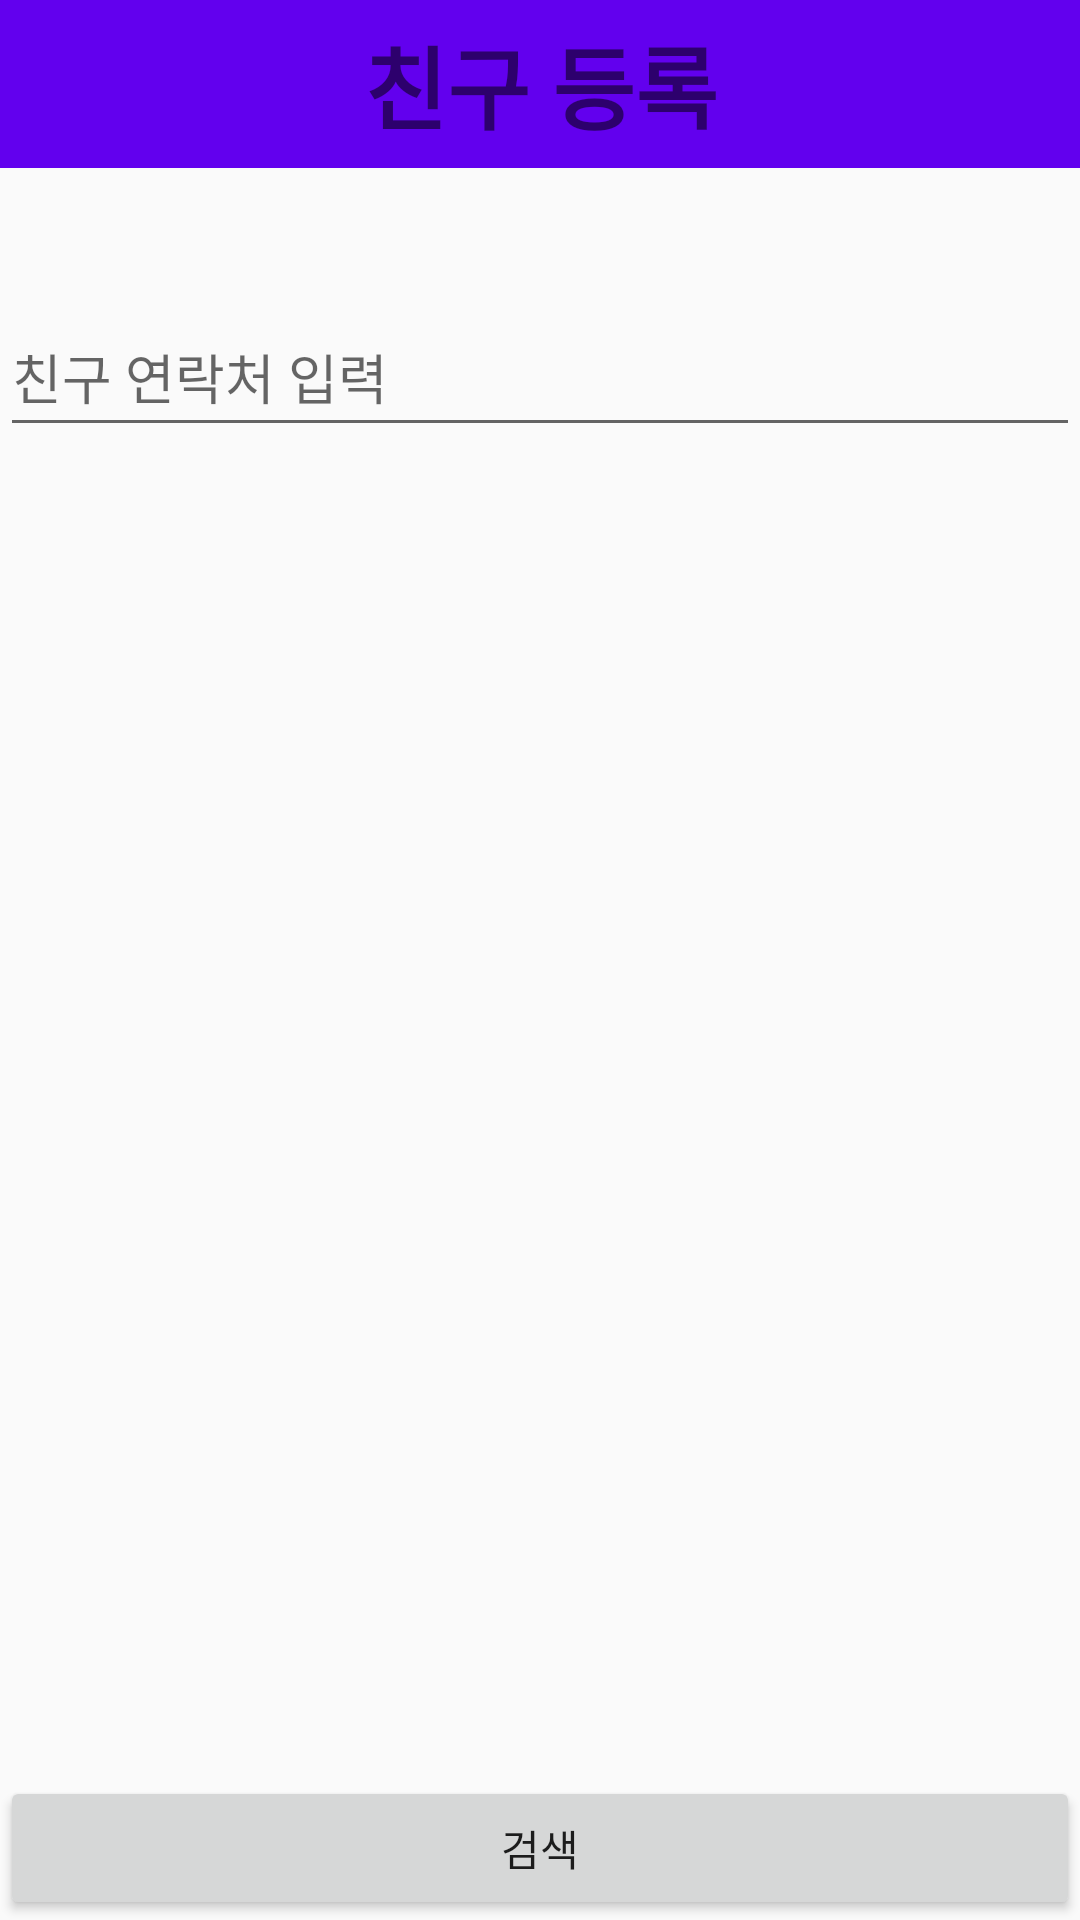

This screen was rendered from an Android layout file. Write that file and the resources it references.
<!-- AndroidManifest.xml: application theme Theme.CapstonProject1 -->
<!-- res/layout/activity_person_add.xml -->
<?xml version="1.0" encoding="utf-8"?>
<androidx.constraintlayout.widget.ConstraintLayout xmlns:android="http://schemas.android.com/apk/res/android"
    xmlns:app="http://schemas.android.com/apk/res-auto"
    xmlns:tools="http://schemas.android.com/tools"
    android:layout_width="match_parent"
    android:layout_height="match_parent"
    android:background="#00FFFFFF"
    tools:context=".PersonAddActivity">

    <Button
        android:id="@+id/searchimagebtn"
        android:layout_width="43dp"
        android:layout_height="47dp"
        android:background="#00FDFCFC"
        android:drawableStart="@drawable/ic_baseline_search_24"
        android:textSize="20sp"
        app:layout_constraintBottom_toBottomOf="parent"
        app:layout_constraintEnd_toEndOf="parent"
        app:layout_constraintHorizontal_bias="0.956"
        app:layout_constraintStart_toStartOf="parent"
        app:layout_constraintTop_toTopOf="@+id/toolbar5"
        app:layout_constraintVertical_bias="0.168" />

    <androidx.appcompat.widget.Toolbar
        android:id="@+id/toolbar5"
        android:layout_width="409dp"
        android:layout_height="wrap_content"
        android:background="?attr/colorPrimary"
        android:minHeight="?attr/actionBarSize"
        android:theme="?attr/actionBarTheme"
        app:layout_constraintEnd_toEndOf="parent"
        app:layout_constraintStart_toStartOf="parent"
        app:layout_constraintTop_toTopOf="parent">

        <TextView
            android:id="@+id/sharedtitleTagName12"
            android:layout_width="wrap_content"
            android:layout_height="wrap_content"
            android:layout_gravity="center"
            android:text="친구 등록"
            android:textSize="30dp"
            android:textStyle="bold" />
    </androidx.appcompat.widget.Toolbar>

    <Button
        android:id="@+id/button4"
        android:layout_width="0dp"
        android:layout_height="wrap_content"
        android:text="검색"
        app:layout_constraintBottom_toBottomOf="parent"
        app:layout_constraintEnd_toEndOf="parent"
        app:layout_constraintHorizontal_bias="0.0"
        app:layout_constraintStart_toStartOf="parent"
        app:layout_constraintTop_toTopOf="parent"
        app:layout_constraintVertical_bias="1.0" />

    <EditText
        android:id="@+id/editPhonSearch"
        android:layout_width="360dp"
        android:layout_height="50dp"
        android:ems="10"
        android:hint="친구 연락처 입력"
        android:inputType="phone"
        app:layout_constraintBottom_toBottomOf="@+id/button4"
        app:layout_constraintEnd_toEndOf="parent"
        app:layout_constraintHorizontal_bias="0.49"
        app:layout_constraintStart_toStartOf="parent"
        app:layout_constraintTop_toTopOf="parent"
        app:layout_constraintVertical_bias="0.168" />

    <androidx.recyclerview.widget.RecyclerView
        android:id="@+id/frecyclerView1"
        android:layout_width="409dp"
        android:layout_height="433dp"
        app:layout_constraintBottom_toTopOf="@+id/button4"
        app:layout_constraintEnd_toEndOf="parent"
        app:layout_constraintStart_toStartOf="parent"
        app:layout_constraintTop_toBottomOf="@+id/editPhonSearch"
        app:layout_constraintVertical_bias="1.0">

    </androidx.recyclerview.widget.RecyclerView>
</androidx.constraintlayout.widget.ConstraintLayout>
<!-- resources referenced by this layout -->
<resources>
  <style name="Theme.CapstonProject1" parent="Theme.AppCompat.Light.NoActionBar">
          
          <item name="colorPrimary">@color/purple_500</item>
          <item name="colorPrimaryVariant">@color/purple_700</item>
          <item name="colorOnPrimary">@color/white</item>
          
          <item name="colorSecondary">@color/teal_200</item>
          <item name="colorSecondaryVariant">@color/teal_700</item>
          <item name="colorOnSecondary">@color/black</item>
          
          <item name="android:statusBarColor" tools:targetApi="l">?attr/colorPrimaryVariant</item>
          
      </style>
  <!-- not gathered from this repository: default colours our renderer supplied (Android Studio template values) -->
  <color name="purple_500">#FF6200EE</color>
  <color name="purple_700">#FF3700B3</color>
  <color name="teal_200">#FF03DAC5</color>
  <color name="teal_700">#FF018786</color>
  <color name="black">#FF000000</color>
  <color name="white">#FFFFFFFF</color>
</resources>
